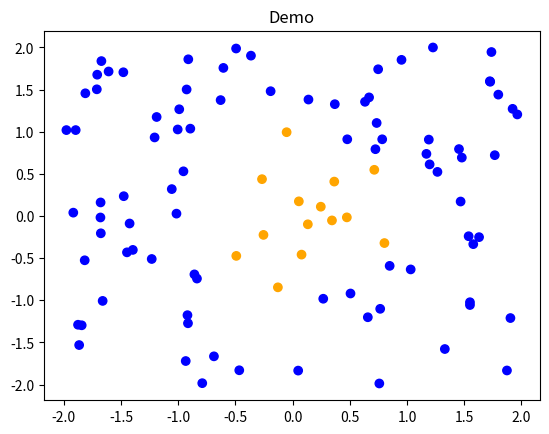

Recreate this plot in Python.
import numpy as np
import matplotlib.pyplot as plt

def tag_entry(entry_x, entry_y):
    if (entry_x ** 2 + entry_y ** 2) ** 0.5 <= 1:
        return 1
    else:
        return 0

def generate_circle_inputs(n_data):
    entry_list = []
    labels = []
    for i in range(n_data):
        x = np.random.uniform(-2, 2)
        y = np.random.uniform(-2, 2)
        label = tag_entry(x, y)
        entry_list.append([x, y])
        labels.append(label)
    return list(zip(entry_list, labels))

def plot_data(entry_list, title):
    colors = []
    data = []
    for entry, label in entry_list:
        if int(label) == 1:
            colors.append('orange')
        else:
            colors.append('blue')
        data.append(entry)
    data = np.array(data)
    
    plt.scatter(data[:, 0], data[:, 1], c=colors)
    plt.title(title)
    plt.show()

if __name__ == '__main__':

    NUMBERS_OF_DATA = 100

    data = generate_circle_inputs(NUMBERS_OF_DATA)
    plot_data(data, 'Demo')